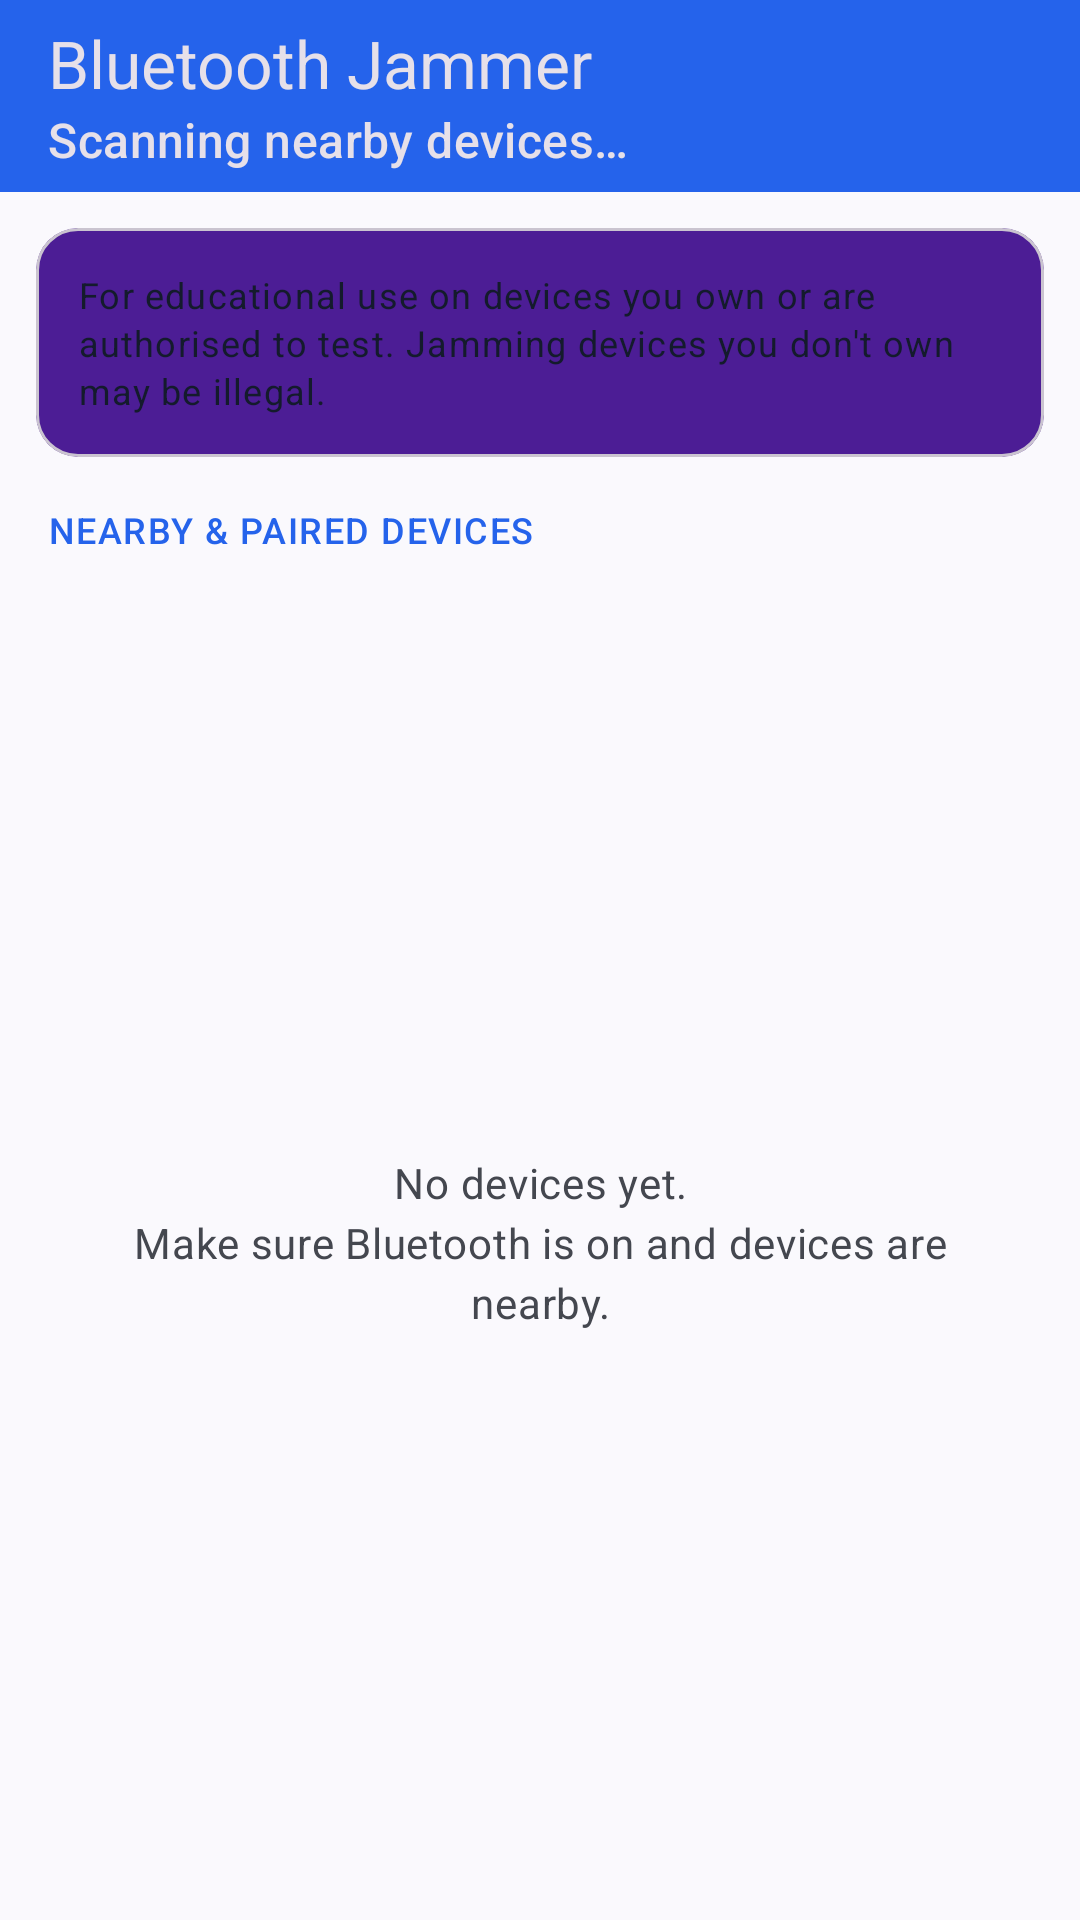

Write the Android layout XML for this screen, with the resource values it uses.
<!-- AndroidManifest.xml: activity theme Theme.BluetoothJammer -->
<!-- res/layout/activity_main.xml -->
<?xml version="1.0" encoding="utf-8"?>
<LinearLayout xmlns:android="http://schemas.android.com/apk/res/android"
    xmlns:app="http://schemas.android.com/apk/res-auto"
    android:layout_width="match_parent"
    android:layout_height="match_parent"
    android:orientation="vertical">

    <com.google.android.material.appbar.AppBarLayout
        android:layout_width="match_parent"
        android:layout_height="wrap_content"
        android:fitsSystemWindows="true">

        <com.google.android.material.appbar.MaterialToolbar
            android:id="@+id/topAppBar"
            android:layout_width="match_parent"
            android:layout_height="?attr/actionBarSize"
            android:background="?attr/colorPrimary"
            android:theme="@style/ThemeOverlay.BluetoothJammer.Toolbar"
            app:title="@string/app_name"
            app:subtitle="@string/scanning_subtitle"
            app:titleTextAppearance="?attr/textAppearanceTitleLarge" />

    </com.google.android.material.appbar.AppBarLayout>

    
    <com.google.android.material.card.MaterialCardView
        android:layout_width="match_parent"
        android:layout_height="wrap_content"
        android:layout_margin="12dp"
        app:cardBackgroundColor="?attr/colorSecondaryContainer"
        app:cardCornerRadius="14dp"
        app:cardElevation="0dp">

        <com.google.android.material.textview.MaterialTextView
            android:layout_width="match_parent"
            android:layout_height="wrap_content"
            android:padding="14dp"
            android:text="@string/usage_warning"
            android:textAppearance="?attr/textAppearanceBodySmall"
            android:textColor="?attr/colorOnSecondaryContainer" />

    </com.google.android.material.card.MaterialCardView>

    <com.google.android.material.textview.MaterialTextView
        android:layout_width="wrap_content"
        android:layout_height="wrap_content"
        android:layout_marginHorizontal="16dp"
        android:layout_marginTop="4dp"
        android:layout_marginBottom="4dp"
        android:text="@string/paired_devices"
        android:textAllCaps="true"
        android:textAppearance="?attr/textAppearanceLabelMedium"
        android:textColor="?attr/colorPrimary" />

    <FrameLayout
        android:layout_width="match_parent"
        android:layout_height="match_parent">

        <ListView
            android:id="@+id/deviceListView"
            android:layout_width="match_parent"
            android:layout_height="match_parent"
            android:clipToPadding="false"
            android:divider="@null"
            android:dividerHeight="0dp"
            android:paddingTop="4dp"
            android:paddingBottom="12dp"
            android:scrollbarStyle="outsideOverlay" />

        <com.google.android.material.textview.MaterialTextView
            android:id="@+id/emptyView"
            android:layout_width="wrap_content"
            android:layout_height="wrap_content"
            android:layout_gravity="center"
            android:gravity="center"
            android:padding="24dp"
            android:text="@string/empty_devices"
            android:textAppearance="?attr/textAppearanceBodyMedium"
            android:textColor="?attr/colorOnSurfaceVariant" />

    </FrameLayout>

</LinearLayout>
<!-- resources referenced by this layout -->
<resources>
  <string name="app_name">Bluetooth Jammer</string>
  <string name="empty_devices">No devices yet.\nMake sure Bluetooth is on and devices are nearby.</string>
  <string name="paired_devices">Nearby &amp; paired devices</string>
  <string name="scanning_subtitle">Scanning nearby devices…</string>
  <string name="usage_warning">For educational use on devices you own or are authorised to test. Jamming devices you don\'t own may be illegal.</string>
  <style name="ThemeOverlay.BluetoothJammer.Toolbar" parent="ThemeOverlay.Material3.Dark" />
  <style name="Theme.BluetoothJammer" parent="Theme.Material3.DynamicColors.DayNight.NoActionBar">
          <item name="colorPrimary">@color/brand_blue</item>
          <item name="colorPrimaryContainer">@color/brand_blue_dark</item>
          <item name="colorSecondary">@color/brand_purple</item>
          <item name="colorSecondaryContainer">@color/brand_purple_dark</item>
          <item name="android:statusBarColor">?attr/colorPrimary</item>
      </style>
  <color name="brand_blue">#2563EB</color>
  <color name="brand_blue_dark">#1E3A8A</color>
  <color name="brand_purple">#6D28D9</color>
  <color name="brand_purple_dark">#4C1D95</color>
</resources>
